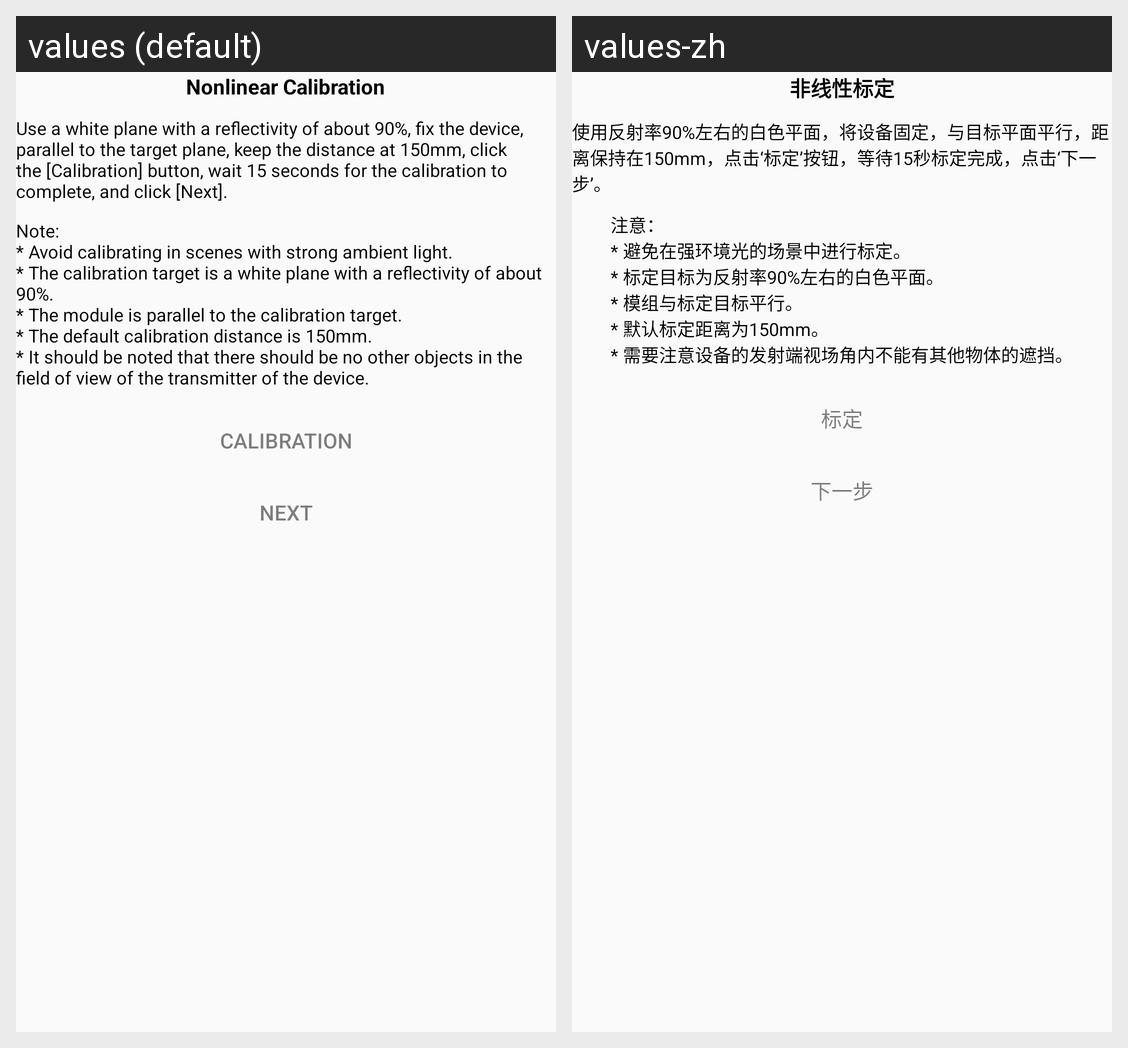

Here is an Android app screen in its default locale and in the app's own translations. Write out the translated-string differences for the strings that appear on this screen.
Android screen res/layout/content_nd01_test.xml rendered under 2 locales, left to right: values (default), values-zh. Device: Nexus 5 (rendered at 1080×1920; each locale shown at half size, 540×960, under a caption strip naming it); theme Theme.FactoryTest.
Strings drawn on this screen, with the default value and each locale's value (text and hints the layout hard-codes, and strings that could not be matched under every locale, appear in the picture but are not listed):

nd01_test_nonlinear_calibration
  values: Nonlinear Calibration
  values-zh: 非线性标定

nd01_test_nonlinear_calibration_prompt
  values: Use a white plane with a reflectivity of about 90%, fix the device, parallel to the target plane, keep the distance at 150mm, click the [Calibration] button, wait 15 seconds for the calibration to complete, and click [Next].
  values-zh: 使用反射率90%左右的白色平面，将设备固定，与目标平面平行，距离保持在150mm，点击‘标定’按钮，等待15秒标定完成，点击‘下一步’。

nd01_test_nonlinear_calibration_note
  values: Note:
      * Avoid calibrating in scenes with strong ambient light. 
      * The calibration target is a white plane with a reflectivity of about 90%. 
      * The module is parallel to the calibration target. 
      * The default calibration distance is 150mm. 
      * It should be noted that there should be no other objects in the field of view of the transmitter of the device.
  values-zh: 注意：
      * 避免在强环境光的场景中进行标定。
      * 标定目标为反射率90%左右的白色平面。
      * 模组与标定目标平行。
      * 默认标定距离为150mm。 
      * 需要注意设备的发射端视场角内不能有其他物体的遮挡。

nd01_test_calibration
  values: calibration
  values-zh: 标定

nd01_test_next
  values: next
  values-zh: 下一步
